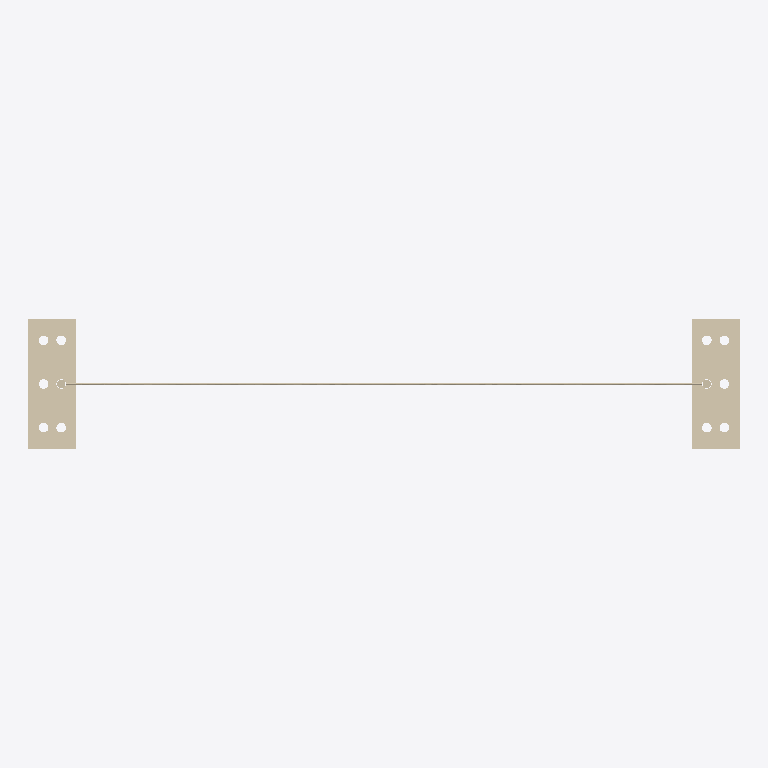
Plan cut of the same IFC building model at storey 'Port de Barcelona' (level 0.00 m, cut at 1.40 m), seen from above with north up, elements coloured by IFC class: 1 wall (beige). Cut surfaces are drawn darker.
Extent 3.3 m × 0.6 m × 1.9 m (x, y, z). Storeys (1): Port de Barcelona at 0.00 m. Elements (1): 1 IfcWall.

HEADER;
FILE_DESCRIPTION(('ViewDefinition [CoordinationView_V2.0]'),'2;1');
FILE_NAME('C:\\Users\\Andres (Ingreen)\\AppData\\Local\\Packages\\48598BIMMars.313206BE35C6','',(''),(''),'','','');
FILE_SCHEMA(('IFC2X3'));
ENDSEC;
DATA;
#86277=IFCPROJECT('0dmdwsXKz5CvxXqNAUKCiX',$,'Port de Barcelona',$,$,'Nombre de proyecto','Estado de proyecto',(#16),#86278);
#8=IFCSITE('0dmdwsXKz5CvxXqNAUKCiZ',$,'Port de Barcelona',$,'',#3,$,$,.ELEMENT.,(40,25,13,9643),(-3,-42,-20,-772056),0.0,$,$);
#1=IFCBUILDING('0dmdwsXKz5CvxXqNAUKCiW',$,'',$,$,#2,$,'',.ELEMENT.,$,$,$);
#6=IFCBUILDINGSTOREY('0dmdwsXKz5CvxXqN9Xhpx_',$,'Port de Barcelona',$,$,#7,$,'Port de Barcelona',.ELEMENT.,0.0);
#9=IFCWALL('1Z$byIr3vDS8zLRrp9V3yr',$,'APBCN-URB-CER-Cerramiento_Vallado_Obra:APBCN-URB-CER-Cerramiento_Vallado_Obra:136417',$,'APBCN-URB-CER-Cerramiento_Vallado_Obra:APBCN-URB-CER-Cerramiento_Vallado_Obra:137209',#10,#13,'136417');
ENDSEC;
